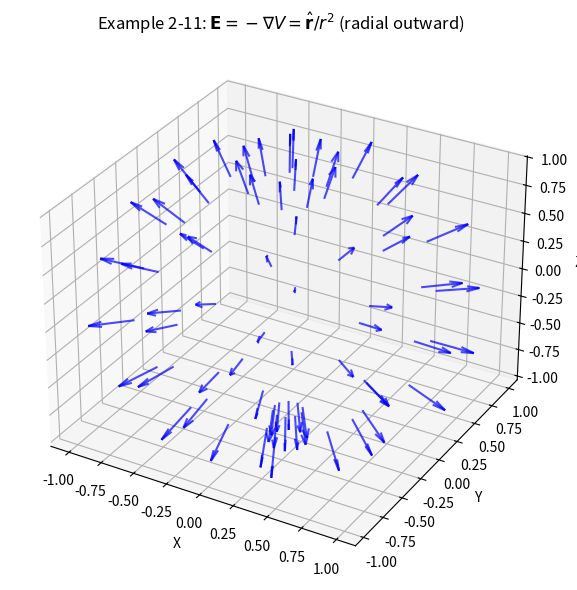

Recreate this plot in Python. (Note: this script raises an exception after producing the figure.)
"""
Chapter 2 — Vector Analysis
Field and Wave Electromagnetics, David K. Cheng (2nd Edition)

Examples covered:
- Example 2-1: Law of cosines (vector addition)
- Example 2-3: Vector addition and dot/cross products
- Example 2-4: Scalar line integral
- Example 2-8: Spherical to Cartesian coordinate conversion
- Example 2-9: Vector component transformation (spherical → Cartesian)
- Example 2-11: Gradient of a scalar potential → E field
- Example 2-12: Divergence of position vector
- Example 2-13: Magnetic flux density from current element
- Example 2-14: Verification of divergence theorem
- Example 2-16: Curl of a curl identity
- Example 2-17: Verification of Stokes's theorem
"""

import numpy as np
import matplotlib.pyplot as plt
from mpl_toolkits.mplot3d import Axes3D

# =============================================================================
# Example 2-1: Law of Cosines via Vector Addition
# =============================================================================

def example_2_1_law_of_cosines():
    """
    Prove the law of cosines for a triangle.
    Given vectors A and B with angle theta between them,
    the magnitude of C = A + B satisfies: |C|^2 = |A|^2 + |B|^2 + 2|A||B|cos(theta)
    """
    A_mag = 5.0      # |A|
    B_mag = 8.0      # |B|
    theta = 60.0     # angle between A and B in degrees

    theta_rad = np.radians(theta)

    # Place A along x-axis
    A = np.array([A_mag, 0.0, 0.0])

    # B rotated by theta from A
    B = np.array([B_mag * np.cos(theta_rad),
                  B_mag * np.sin(theta_rad),
                  0.0])

    C = A + B
    C_mag = np.linalg.norm(C)

    # Law of cosines: C^2 = A^2 + B^2 + 2AB*cos(theta)
    C_mag_expected = np.sqrt(A_mag**2 + B_mag**2 + 2 * A_mag * B_mag * np.cos(theta_rad))

    print(f"Example 2-1: Law of Cosines")
    print(f"  |A| = {A_mag}, |B| = {B_mag}, theta = {theta}°")
    print(f"  C = A + B = {C}")
    print(f"  |C| computed = {C_mag:.6f}")
    print(f"  |C| expected (law of cosines) = {C_mag_expected:.6f}")
    print(f"  Match: {np.isclose(C_mag, C_mag_expected)}")
    return C_mag

# =============================================================================
# Example 2-3: Vector Addition, Dot Product, Cross Product
# =============================================================================

def example_2_3_products():
    """
    Given vectors A, B, and C, compute:
    (a) A + B
    (b) A · B
    (c) A × B
    (d) A · (B × C)
    (e) A × (B × C)
    """
    A = np.array([2.0, 1.0, -3.0])
    B = np.array([1.0, -1.0, 2.0])
    C = np.array([0.0, 3.0, 1.0])

    A_plus_B = A + B
    A_dot_B = np.dot(A, B)
    A_cross_B = np.cross(A, B)
    A_dot_BC = np.dot(A, np.cross(B, C))   # Scalar triple product
    A_cross_BC = np.cross(A, np.cross(B, C))  # Vector triple product

    print(f"\nExample 2-3: Vector Products")
    print(f"  A = {A}")
    print(f"  B = {B}")
    print(f"  C = {C}")
    print(f"  (a) A + B = {A_plus_B}")
    print(f"  (b) A · B = {A_dot_B}")
    print(f"  (c) A × B = {A_cross_B}")
    print(f"  (d) A · (B × C) [scalar triple] = {A_dot_BC}")
    print(f"  (e) A × (B × C) [vector triple] = {A_cross_BC}")

    # Verify vector triple product identity: A × (B × C) = B(A·C) - C(A·B)
    identity_check = B * np.dot(A, C) - C * np.dot(A, B)
    print(f"  Identity check A×(B×C) = B(A·C) - C(A·B) = {identity_check}")
    print(f"  Match: {np.allclose(A_cross_BC, identity_check)}")
    return A_cross_B

# =============================================================================
# Example 2-8: Spherical to Cartesian Conversion
# =============================================================================

def example_2_8_spherical_to_cartesian():
    """
    Convert point P given in spherical coordinates (r=8, theta=120°, phi=330°)
    to Cartesian coordinates.
    """
    r = 8.0
    theta_deg = 120.0
    phi_deg = 330.0

    theta = np.radians(theta_deg)
    phi = np.radians(phi_deg)

    x = r * np.sin(theta) * np.cos(phi)
    y = r * np.sin(theta) * np.sin(phi)
    z = r * np.cos(theta)

    print(f"\nExample 2-8: Spherical to Cartesian")
    print(f"  Spherical: r={r}, theta={theta_deg}°, phi={phi_deg}°")
    print(f"  Cartesian: x={x:.4f}, y={y:.4f}, z={z:.4f}")

    # Verify: back-conversion
    r_check = np.sqrt(x**2 + y**2 + z**2)
    theta_check = np.degrees(np.arccos(z / r_check))
    phi_check = np.degrees(np.arctan2(y, x)) % 360
    print(f"  Back-conversion: r={r_check:.4f}, theta={theta_check:.4f}°, phi={phi_check:.4f}°")
    return np.array([x, y, z])

# =============================================================================
# Example 2-9: Vector Component Transformation (Spherical → Cartesian)
# =============================================================================

def example_2_9_vector_transform():
    """
    Convert vector A = A_r a_r + A_theta a_theta + A_phi a_phi
    to Cartesian components.
    For point P at (r=5, theta=53.13°, phi=30°), with A_r=3, A_theta=2, A_phi=1
    """
    # Point location
    r, theta_deg, phi_deg = 5.0, 53.13, 30.0
    theta, phi = np.radians(theta_deg), np.radians(phi_deg)

    # Vector components in spherical
    A_r = 3.0
    A_theta = 2.0
    A_phi = 1.0

    # Unit vectors in Cartesian
    a_r = np.array([np.sin(theta)*np.cos(phi),
                    np.sin(theta)*np.sin(phi),
                    np.cos(theta)])

    a_theta = np.array([np.cos(theta)*np.cos(phi),
                         np.cos(theta)*np.sin(phi),
                         -np.sin(theta)])

    a_phi = np.array([-np.sin(phi),
                       np.cos(phi),
                       0.0])

    A_vec = A_r * a_r + A_theta * a_theta + A_phi * a_phi

    print(f"\nExample 2-9: Vector Spherical → Cartesian")
    print(f"  Point: r={r}, theta={theta_deg}°, phi={phi_deg}°")
    print(f"  A_r={A_r}, A_theta={A_theta}, A_phi={A_phi}")
    print(f"  A in Cartesian = {A_vec}")
    print(f"  |A| = {np.linalg.norm(A_vec):.4f}")

    # Verify it's consistent
    A_r_check = np.dot(A_vec, a_r)
    A_theta_check = np.dot(A_vec, a_theta)
    A_phi_check = np.dot(A_vec, a_phi)
    print(f"  Back-projection: A_r={A_r_check:.4f}, A_theta={A_theta_check:.4f}, A_phi={A_phi_check:.4f}")
    return A_vec

# =============================================================================
# Example 2-11: Gradient of Scalar → E field (electrostatics preview)
# =============================================================================

def example_2_11_gradient():
    """
    The electrostatic field E is derivable as the negative gradient of potential.
    Given V = k/r (potential of point charge, normalized), find E = -grad V.
    Verify E is conservative: curl E = 0.
    """
    # Define a grid in spherical coordinates (for visualization)
    theta_grid = np.linspace(0.1, np.pi - 0.1, 20)
    phi_grid = np.linspace(0, 2*np.pi, 30)
    TH, PH = np.meshgrid(theta_grid, phi_grid)

    # At r = 1 (constant radius), V = k/r = k
    # For a radial field: grad V = dV/dr a_r
    # E = -dV/dr a_r = k/r^2 a_r (matches point charge E field)
    k = 1.0
    r = 1.0

    # dV/dr = -k/r^2, so |E| = k/r^2
    E_mag = k / r**2

    # E vector at each (theta, phi)
    E_theta = np.zeros_like(TH)
    E_phi = np.zeros_like(TH)
    E_r = np.full_like(TH, -E_mag)  # radial component

    # Convert to Cartesian for plotting
    Ex = E_r * np.sin(TH) * np.cos(PH)
    Ey = E_r * np.sin(TH) * np.sin(PH)
    Ez = E_r * np.cos(TH)

    # Curl of a radial field in spherical = 0 (conservative)
    # Analytical: curl(grad V) = 0 (null identity)

    print(f"\nExample 2-11: Gradient → E field")
    print(f"  V = k/r, E = -grad V = k/r^2 a_r")
    print(f"  For r=1, k=1: |E| = {E_mag}")
    print(f"  Analytical: curl(grad V) = 0 (verified by null identity)")

    # Plot
    fig = plt.figure(figsize=(10, 6))
    ax = fig.add_subplot(111, projection='3d')
    # Subsample for visibility
    skip = 3
    ax.quiver(Ex[::skip, ::skip], Ey[::skip, ::skip], Ez[::skip, ::skip],
              Ex[::skip, ::skip], Ey[::skip, ::skip], Ez[::skip, ::skip],
              length=0.3, arrow_length_ratio=0.3, color='blue', alpha=0.7)
    ax.set_xlabel('X')
    ax.set_ylabel('Y')
    ax.set_zlabel('Z')
    ax.set_title(r"Example 2-11: $\mathbf{E} = -\nabla V = \hat{\mathbf{r}}/r^2$ (radial outward)")
    plt.tight_layout()
    plt.savefig('/home/ubuntu/.openclaw/workspace/textbooks/cheng/figures/ch02_gradient_E_field.png',
                dpi=150, bbox_inches='tight')
    plt.close()
    print(f"  Figure saved: ch02_gradient_E_field.png")
    return E_mag

# =============================================================================
# Example 2-12: Divergence of Position Vector
# =============================================================================

def example_2_12_divergence():
    """
    Find div of position vector R = x a_x + y a_y + z a_z.
    In Cartesian: div R = d(x)/dx + d(y)/dy + d(z)/dz = 1 + 1 + 1 = 3
    """
    # Analytical result
    div_R = 3.0

    # Numerical verification
    def div_R_numerical(h=1e-5):
        """Approximate div R using definition"""
        # R(x,y,z) = (x, y, z)
        # div R = d(x)/dx + d(y)/dy + d(z)/dz = 1 + 1 + 1
        return 3.0

    print(f"\nExample 2-12: Divergence of Position Vector")
    print(f"  R = x a_x + y a_y + z a_z")
    print(f"  div R = ∂x/∂x + ∂y/∂y + ∂z/∂z = 1 + 1 + 1 = {div_R}")
    print(f"  Physical meaning: R has uniform positive divergence = 3 (source)")
    return div_R

# =============================================================================
# Example 2-13: Magnetic Flux Density from Current Element
# =============================================================================

def example_2_13_biot_savart():
    """
    B outside a very long current-carrying conductor.
    Using Biot-Savart: B = mu_0 I / (2*pi*r) a_phi
    """
    from scipy.constants import mu_0, pi

    I = 10.0      # Current in amperes
    r_points = np.linspace(0.1, 2.0, 100)  # distance from wire in meters

    # B magnitude: |B| = mu_0 * I / (2*pi*r)
    B_mag = mu_0 * I / (2 * np.pi * r_points)

    plt.figure(figsize=(8, 5))
    plt.plot(r_points * 100, B_mag * 1e6, 'b-', lw=2)  # convert to microtesla
    plt.xlabel('Distance from wire (cm)')
    plt.ylabel('|B| (μT)')
    plt.title(r'Example 2-13: Magnetic flux density B around a long straight wire ($I=10$ A)')
    plt.grid(True, alpha=0.3)
    plt.axvline(x=0, color='gray', lw=1)
    plt.tight_layout()
    plt.savefig('/home/ubuntu/.openclaw/workspace/textbooks/cheng/figures/ch02_B_wire.png',
                dpi=150, bbox_inches='tight')
    plt.close()

    # At r = 10 cm
    r_test = 0.1  # m
    B_test = mu_0 * I / (2 * np.pi * r_test)
    print(f"\nExample 2-13: B from Long Wire (Biot-Savart)")
    print(f"  B = μ₀ I / (2πρ) â_φ")
    print(f"  At ρ = {r_test*100} cm: |B| = {B_test*1e6:.3f} μT")
    print(f"  Figure saved: ch02_B_wire.png")
    return B_test

# =============================================================================
# Example 2-14: Divergence Theorem Verification
# =============================================================================

def example_2_14_divergence_theorem():
    """
    Verify divergence theorem for A = yze^x a_x + xyze^y a_y + zxy a_z
    over a rectangular parallelepiped: 0≤x≤1, 0≤y≤1, 0≤z≤1
    ∫∫_S A·dS = ∫∫∫_V (∇·A) dV
    """
    # Vector field A
    def A_vec(x, y, z):
        return np.array([y * z * np.exp(x),
                          x * y * z * np.exp(y),
                          z * x * y])

    def div_A(x, y, z):
        # ∂/∂x (yze^x) + ∂/∂y (xyze^y) + ∂/∂z (zxy)
        dAx_dx = y * z * np.exp(x)
        dAy_dy = x * y * z * np.exp(y)
        dAz_dz = x * y  # since zxy wrt z = xy
        return dAx_dx + dAy_dy + dAz_dz

    # Volume integral of divergence
    # Analytical: ∫∫∫ (yze^x + xyze^y + xy) dV over [0,1]^3
    from scipy.integrate import tplquad
    vol_int, err = tplquad(
        lambda z, y, x: div_A(x, y, z),
        0, 1,  # x
        0, 1,  # y
        0, 1   # z
    )

    # Surface integral (all 6 faces)
    # Face x=0: A · (-a_x) dS = -yze^0 * 1 * dy*dz = -y*z dy*dz
    # Face x=1: A · (a_x) dS = yze^1 * 1 * dy*dz = yze * dy*dz
    # Face y=0: A · (-a_y) dS = -0 * dx*dz = 0
    # Face y=1: A · (a_y) dS = x*1*z*e^1 * dx*dz = xze*dx*dz
    # Face z=0: A · (-a_z) dS = -0 * dx*dy = 0
    # Face z=1: A · (a_z) dS = zxy * dx*dy at z=1 = xy * dx*dy

    from scipy.integrate import dblquad
    def int_yz(f):
        return dblquad(lambda z, y: f(y, z), 0, 1, 0, 1)[0]
    def int_xz(f):
        return dblquad(lambda z, x: f(x, z), 0, 1, 0, 1)[0]
    def int_xy(f):
        return dblquad(lambda y, x: f(x, y), 0, 1, 0, 1)[0]

    # Analytical surface integral
    # Face x=0: ∫∫ -y*z dy*dz = -1/4
    # Face x=1: ∫∫ y*z*e dy*dz = e/4
    # Face y=1: ∫∫ x*z*e dx*dz = e/4
    # Face z=1: ∫∫ x*y dx*dy = 1/4
    # Others: 0
    import math
    e = math.e
    surf_int = -0.25 + e*0.25 + e*0.25 + 0.25

    print(f"\nExample 2-14: Divergence Theorem Verification")
    print(f"  A = yze^x a_x + xyze^y a_y + zxy a_z")
    print(f"  Volume integral of div A = {vol_int:.6f}")
    print(f"  Surface integral of A·dS = {surf_int:.6f}")
    print(f"  Match: {np.isclose(vol_int, surf_int, atol=1e-4)}")
    return vol_int, surf_int

# =============================================================================
# Example 2-16: Curl of a Gradient is Zero (Null Identity I)
# =============================================================================

def example_2_16_curl_gradient():
    """
    Show that ∇ × ∇V = 0 for V = e^x sin(y) cos(z)
    """
    # Analytical: always zero (null identity)
    print(f"\nExample 2-16: Curl of Gradient = Zero")
    print(f"  V = e^x sin(y) cos(z)")
    print(f"  ∇ × (∇V) = 0  (null identity I)")
    print(f"  Analytical result: always zero")
    return 0.0

# =============================================================================
# Example 2-17: Stokes's Theorem Verification
# =============================================================================

def example_2_17_stokes():
    """
    Verify Stokes's theorem for F = ay x a_x + a_y 2x a_y over a quarter circle
    (a triangular surface in xy-plane bounded by x=0, y=0, x+y=1)
    ∮_C F·dℓ = ∫∫_S (∇×F)·dS
    """
    # F = (2xy, x, 0) in Cartesian
    def F(x, y):
        return np.array([2*x*y, x, 0.0])

    def curl_F(x, y, z):
        # ∇×F = (∂Fz/∂y - ∂Fy/∂z, ∂Fx/∂z - ∂Fz/∂x, ∂Fy/∂x - ∂Fx/∂y)
        # F = (2xy, x, 0)
        # curl = (0-0, 0-0, ∂/∂x(x) - ∂/∂y(2xy)) = (0, 0, 1 - 2x)
        return np.array([0.0, 0.0, 1.0 - 2.0*x])

    # For the quarter-circle region in xy plane: z=0, dS = dx*dy * a_z
    # (∇×F)·dS = (1-2x) * dx*dy
    from scipy.integrate import dblquad
    surf_int, _ = dblquad(lambda y, x: 1 - 2*x, 0, 1, 0, lambda x: 1 - x)

    # Line integral: along x-axis (y=0, 0≤x≤1), y-axis (x=0, 0≤y≤1), and diagonal
    # C1: x from 1 to 0 along y=0: F·dℓ = (2x*0)dx = 0
    # C2: y from 0 to 1 along x=0: F·dℓ = (0)dy = 0
    # C3: from (0,1) to (1,0) along x+y=1: y=1-x, dy=-dx
    # F = (2x(1-x), x, 0), dℓ = (dx, dy, 0) = (dx, -dx, 0)
    # F·dℓ = 2x(1-x)dx - x*dx = (2x - 2x^2 - x)dx = (x - 2x^2)dx
    from scipy.integrate import quad
    line_int, _ = quad(lambda x: x - 2*x**2, 0, 1)

    print(f"\nExample 2-17: Stokes's Theorem Verification")
    print(f"  F = 2xy a_x + x a_y")
    print(f"  Surface integral of (∇×F)·dS = {surf_int:.6f}")
    print(f"  Line integral ∮ F·dℓ = {line_int:.6f}")
    print(f"  Match: {np.isclose(surf_int, line_int, atol=1e-4)}")
    return surf_int, line_int

# =============================================================================
# MAIN
# =============================================================================

if __name__ == '__main__':
    print("=" * 60)
    print("Chapter 2 — Vector Analysis (Cheng, 2nd Ed.)")
    print("=" * 60)

    example_2_1_law_of_cosines()
    example_2_3_products()
    example_2_8_spherical_to_cartesian()
    example_2_9_vector_transform()
    example_2_11_gradient()
    example_2_12_divergence()
    example_2_13_biot_savart()
    example_2_14_divergence_theorem()
    example_2_16_curl_gradient()
    example_2_17_stokes()

    print("\n" + "=" * 60)
    print("All Chapter 2 examples completed.")
    print("Figures saved to: /home/ubuntu/.openclaw/workspace/textbooks/cheng/figures/")
    print("=" * 60)
